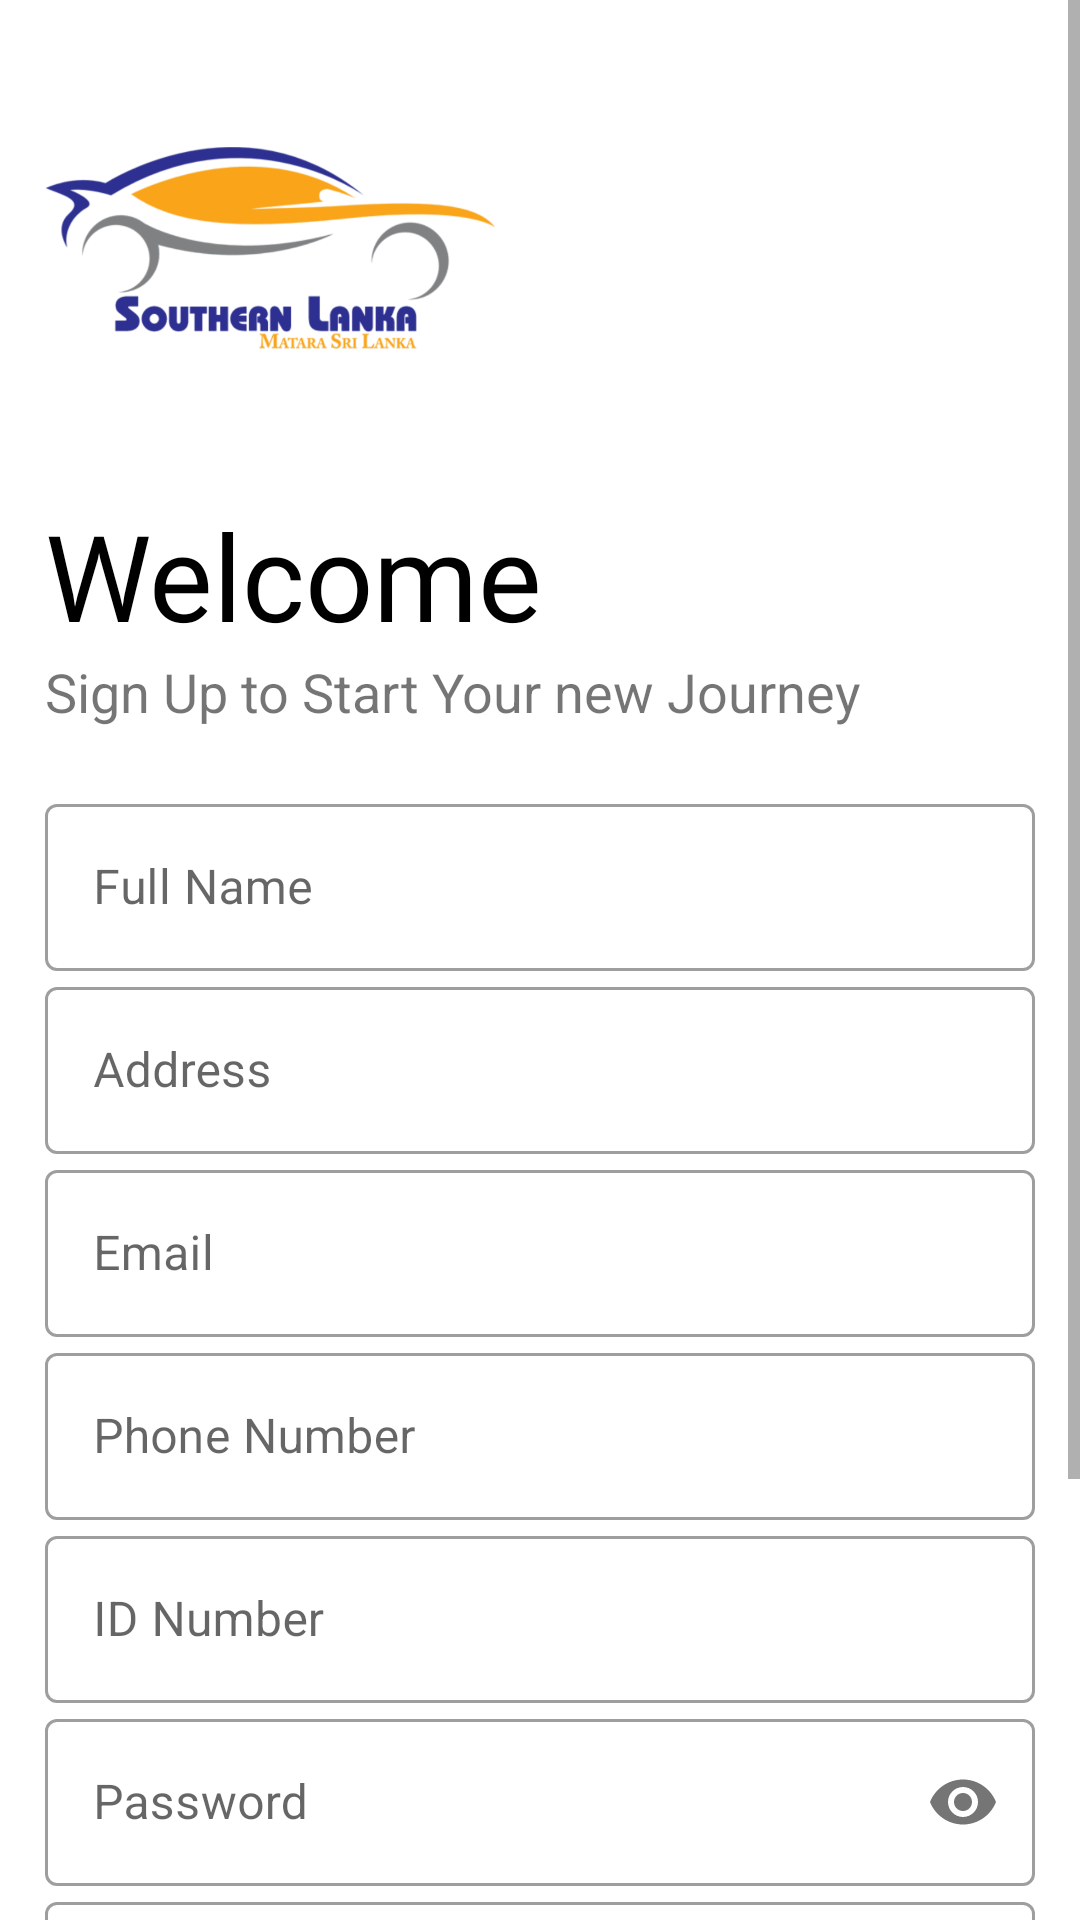

The Android layout XML behind this screen, and the referenced resources:
<!-- AndroidManifest.xml: application theme AppTheme -->
<!-- res/layout/activity_sing_up.xml -->
<?xml version="1.0" encoding="utf-8"?>
<LinearLayout
    android:layout_width="fill_parent"
    android:layout_height="fill_parent"
    xmlns:android="http://schemas.android.com/apk/res/android"
    xmlns:app="http://schemas.android.com/apk/res-auto"
    xmlns:tools="http://schemas.android.com/tools">
    <ScrollView
        android:layout_width="fill_parent"
        android:layout_height="wrap_content">
<LinearLayout

    android:layout_width="match_parent"
    android:layout_height="match_parent"
    tools:context="com.example.sourthenlankacarrental.SingUp"
    android:orientation="vertical"
    android:background="#0000"
    android:padding="15dp">


    <ImageView
        android:layout_width="150dp"
        android:layout_height="150dp"
        android:src="@drawable/sorthen_lanka_logo"
        android:transitionName="logo_image"/>
    <TextView
        android:transitionName="logo_text"
        android:layout_width="wrap_content"
        android:layout_height="wrap_content"
        android:text="Welcome"
        android:textSize="40sp"
        android:fontFamily="@font/bangers"
        android:textColor="#000"/>
    <TextView
        android:layout_width="wrap_content"
        android:layout_height="wrap_content"
        android:text="Sign Up to Start Your new Journey"
        android:textSize="18sp"
        android:transitionName="logo_desc"/>

    <LinearLayout
        android:layout_width="match_parent"
        android:layout_height="wrap_content"
        android:orientation="vertical"
        android:layout_marginTop="20dp"
        android:layout_marginBottom="20dp">

        <com.google.android.material.textfield.TextInputLayout
            android:id="@+id/name"
            android:layout_width="match_parent"
            android:layout_height="wrap_content"
            android:hint="Full Name"
            style="@style/Widget.MaterialComponents.TextInputLayout.OutlinedBox">

            <com.google.android.material.textfield.TextInputEditText
                android:layout_width="match_parent"
                android:layout_height="wrap_content"
                android:textColor="@color/black"
                android:inputType="text" />



        </com.google.android.material.textfield.TextInputLayout>

        <com.google.android.material.textfield.TextInputLayout
            android:id="@+id/uname"
            android:layout_width="match_parent"
            android:layout_height="wrap_content"
            android:textColor="@color/black"
            android:hint="Address"
            app:counterMaxLength="15"
            style="@style/Widget.MaterialComponents.TextInputLayout.OutlinedBox">

            <com.google.android.material.textfield.TextInputEditText
                android:layout_width="match_parent"
                android:layout_height="wrap_content"
                android:textColor="@color/black"
                android:inputType="text"/>

        </com.google.android.material.textfield.TextInputLayout>

        <com.google.android.material.textfield.TextInputLayout
            android:id="@+id/email"
            android:layout_width="match_parent"
            android:layout_height="wrap_content"
            android:hint="Email"
            style="@style/Widget.MaterialComponents.TextInputLayout.OutlinedBox">

            <com.google.android.material.textfield.TextInputEditText
                android:layout_width="match_parent"
                android:layout_height="wrap_content"
                android:textColor="@color/black"
                android:inputType="textEmailAddress"/>

        </com.google.android.material.textfield.TextInputLayout>

        <com.google.android.material.textfield.TextInputLayout
            android:id="@+id/phonenumber"
            android:layout_width="match_parent"
            android:layout_height="wrap_content"
            android:hint="Phone Number"
            style="@style/Widget.MaterialComponents.TextInputLayout.OutlinedBox">

            <com.google.android.material.textfield.TextInputEditText
                android:layout_width="match_parent"
                android:layout_height="wrap_content"
                android:textColor="@color/black"
                android:inputType="number"/>

        </com.google.android.material.textfield.TextInputLayout>

        <com.google.android.material.textfield.TextInputLayout
            android:id="@+id/idnumber"
            android:layout_width="match_parent"
            android:layout_height="wrap_content"
            android:hint="ID Number"
            style="@style/Widget.MaterialComponents.TextInputLayout.OutlinedBox">

            <com.google.android.material.textfield.TextInputEditText
                android:layout_width="match_parent"
                android:layout_height="wrap_content"
                android:inputType="text"
                android:textColor="@color/black"/>

        </com.google.android.material.textfield.TextInputLayout>

        <com.google.android.material.textfield.TextInputLayout
            android:id="@+id/password"
            android:layout_width="match_parent"
            android:layout_height="wrap_content"
            android:hint="Password"
            app:passwordToggleEnabled="true"
            style="@style/Widget.MaterialComponents.TextInputLayout.OutlinedBox">

            <com.google.android.material.textfield.TextInputEditText
                android:layout_width="match_parent"
                android:layout_height="wrap_content"
                android:textColor="@color/black"
                android:inputType="textPassword" />

        </com.google.android.material.textfield.TextInputLayout>

        <com.google.android.material.textfield.TextInputLayout
            android:id="@+id/confirmpassword"
            android:layout_width="match_parent"
            android:layout_height="wrap_content"
            android:hint="Confirm Password"
            app:passwordToggleEnabled="true"
            style="@style/Widget.MaterialComponents.TextInputLayout.OutlinedBox">

            <com.google.android.material.textfield.TextInputEditText
                android:layout_width="match_parent"
                android:layout_height="wrap_content"
                android:inputType="textPassword"
                android:textColor="@color/black"/>

        </com.google.android.material.textfield.TextInputLayout>

        <Button
            android:layout_marginTop="10dp"
            android:layout_width="match_parent"
            android:layout_height="wrap_content"
            android:text="Sign Up"
            android:background="#000"
            android:textColor="#fff"
            android:id="@+id/reg_btn"
            android:transitionName="button_tran"/>

        <ProgressBar
            android:layout_width="24dp"
            android:layout_height="wrap_content"
            android:id="@+id/progress_bar"
            android:layout_gravity="center"
            android:layout_marginTop="12dp"
            android:visibility="gone"/>

        <Button
            android:layout_width="match_parent"
            android:layout_height="wrap_content"
            android:text="Alredy have an account? Login"
            android:textColor="@color/black"
            android:id="@+id/reg_login_btn"
            android:background="#00000000"
            android:transitionName="login_tran"/>


</LinearLayout>
    </LinearLayout>

    </ScrollView>
</LinearLayout>
<!-- resources referenced by this layout -->
<resources>
  <color name="black">#000000</color>
  <!-- drawable sorthen_lanka_logo: png bitmap (drawable-hdpi, 38687 bytes) -->
  <style name="AppTheme" parent="Theme.MaterialComponents.Light.DarkActionBar">
          
          <item name="colorPrimary">@color/colorPrimary</item>
          <item name="android:textColorPrimary">@color/white</item>
          <item name="colorPrimaryDark">@color/colorPrimaryDark</item>
          <item name="colorAccent">@color/colorAccent</item>
          <item name="android:windowContentTransitions">true</item>
  
  
  
  
  
  
      </style>
  <color name="colorPrimary">#FFC300</color>
  <color name="white">#FFFFFF</color>
  <color name="colorPrimaryDark">#FFC300</color>
  <color name="colorAccent">#D81B60</color>
</resources>
